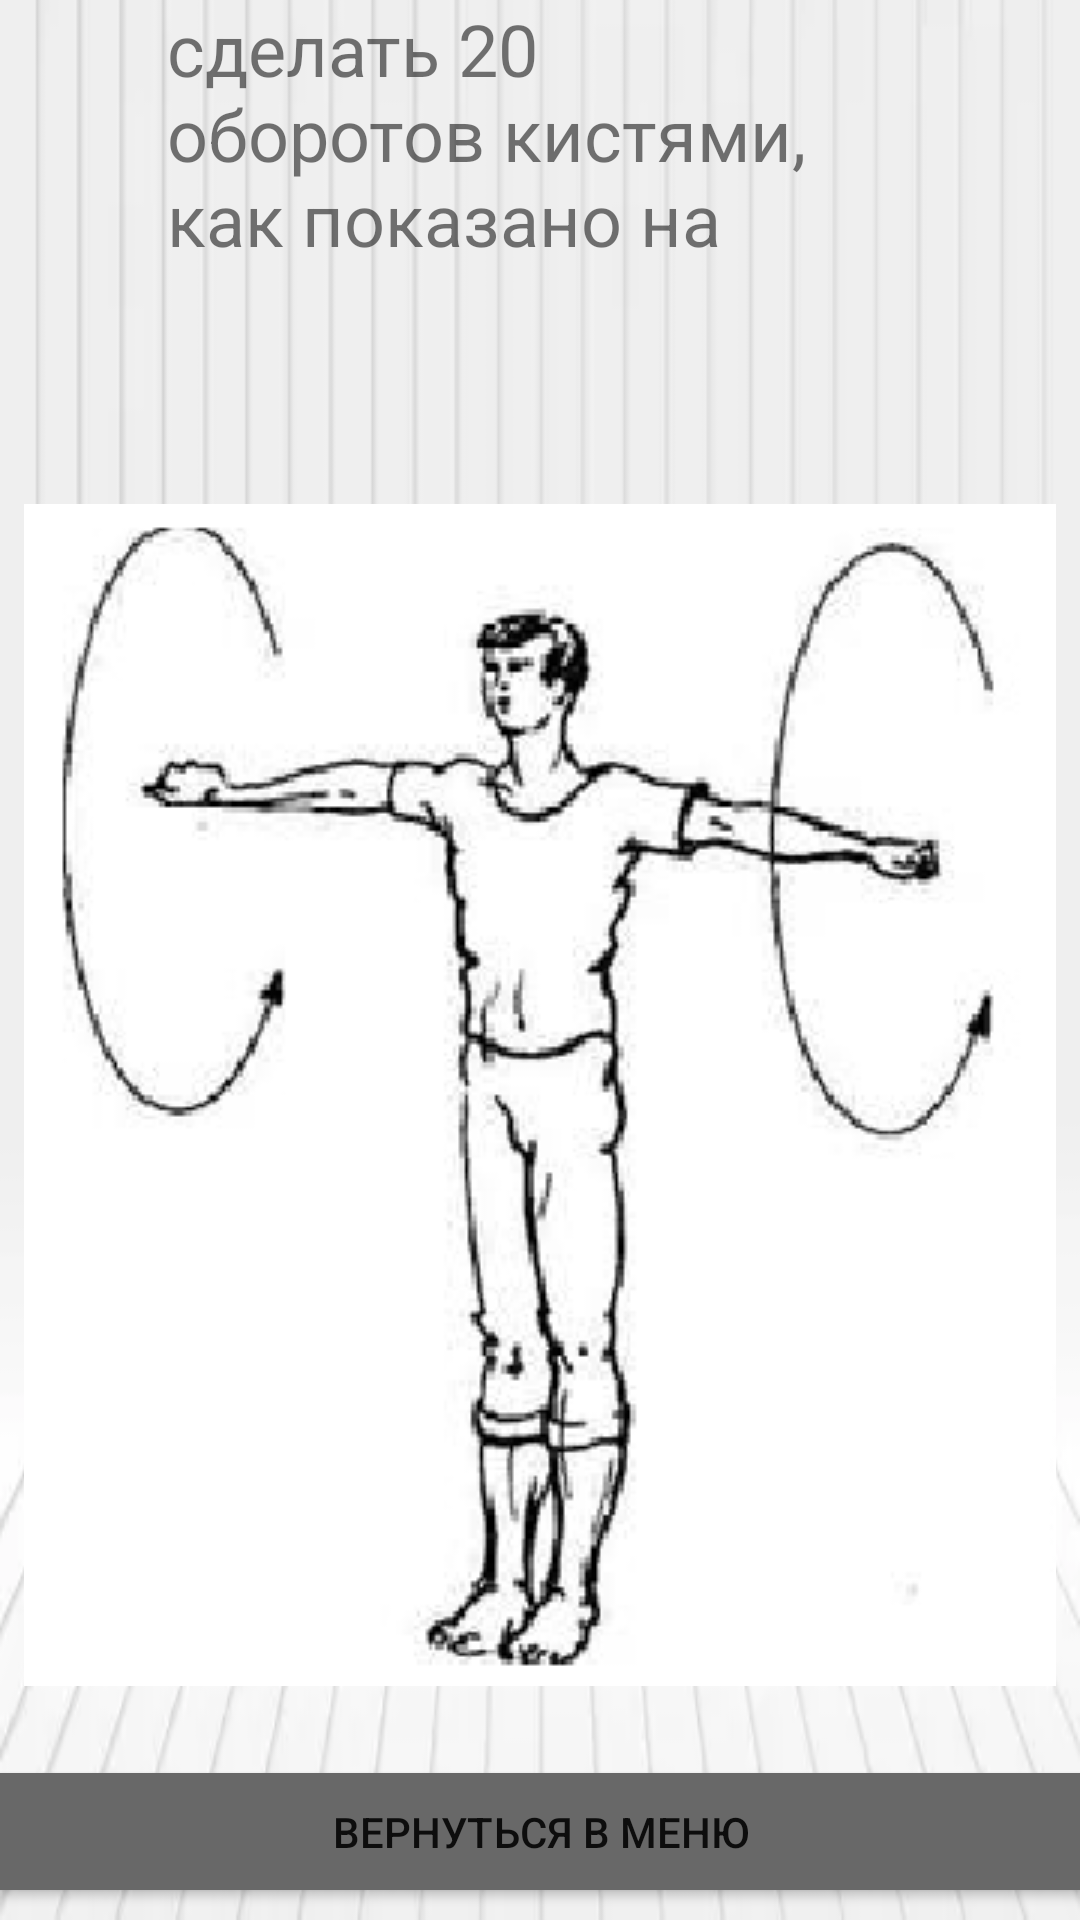

Here is an Android app screen rendered from its layout file. Give the layout XML and the strings, colors and styles it references.
<!-- AndroidManifest.xml: application theme Theme.TrainigGum -->
<!-- res/layout/activity_main11.xml -->
<?xml version="1.0" encoding="utf-8"?>
<androidx.constraintlayout.widget.ConstraintLayout xmlns:android="http://schemas.android.com/apk/res/android"
    xmlns:app="http://schemas.android.com/apk/res-auto"
    xmlns:tools="http://schemas.android.com/tools"
    android:layout_width="match_parent"
    android:layout_height="match_parent"
    android:background="@drawable/img_20"
    tools:context=".MainActivity11">

    <Button
        android:id="@+id/button6"
        android:layout_width="417dp"
        android:layout_height="51dp"
        android:layout_marginBottom="4dp"
        android:text="вернуться в меню"
        app:backgroundTint="#686868"
        app:layout_constraintBottom_toBottomOf="parent"
        app:layout_constraintEnd_toEndOf="parent"
        app:layout_constraintStart_toStartOf="parent" />

    <TextView
        android:id="@+id/textView7"
        android:layout_width="249dp"
        android:layout_height="85dp"
        android:text="сделать 20 оборотов кистями, как показано на картинке

"
        android:textSize="24sp"
        app:layout_constraintEnd_toEndOf="parent"
        app:layout_constraintStart_toStartOf="parent"
        app:layout_constraintTop_toTopOf="parent" />

    <ImageView
        android:id="@+id/imageView8"
        android:layout_width="wrap_content"
        android:layout_height="wrap_content"
        android:layout_marginTop="168dp"
        app:layout_constraintEnd_toEndOf="parent"
        app:layout_constraintHorizontal_bias="0.492"
        app:layout_constraintStart_toStartOf="parent"
        app:layout_constraintTop_toTopOf="parent"
        app:srcCompat="@drawable/img_13" />
</androidx.constraintlayout.widget.ConstraintLayout>
<!-- resources referenced by this layout -->
<resources>
  <!-- drawable img_13: png bitmap (drawable-v24, 37935 bytes) -->
  <!-- drawable img_20: png bitmap (drawable-v24, 30993 bytes) -->
  <style name="Theme.TrainigGum" parent="Theme.MaterialComponents.DayNight.DarkActionBar">
          
          <item name="colorPrimary">@color/purple_500</item>
          <item name="colorPrimaryVariant">@color/purple_700</item>
          <item name="colorOnPrimary">@color/white</item>
          
          <item name="colorSecondary">@color/teal_200</item>
          <item name="colorSecondaryVariant">@color/teal_700</item>
          <item name="colorOnSecondary">@color/black</item>
          
          <item name="android:statusBarColor" tools:targetApi="l">?attr/colorPrimaryVariant</item>
          
      </style>
  <!-- not gathered from this repository: default colours our renderer supplied (Android Studio template values) -->
  <color name="purple_500">#FF6200EE</color>
  <color name="purple_700">#FF3700B3</color>
  <color name="teal_200">#FF03DAC5</color>
  <color name="teal_700">#FF018786</color>
  <color name="black">#FF000000</color>
  <color name="white">#FFFFFFFF</color>
</resources>
